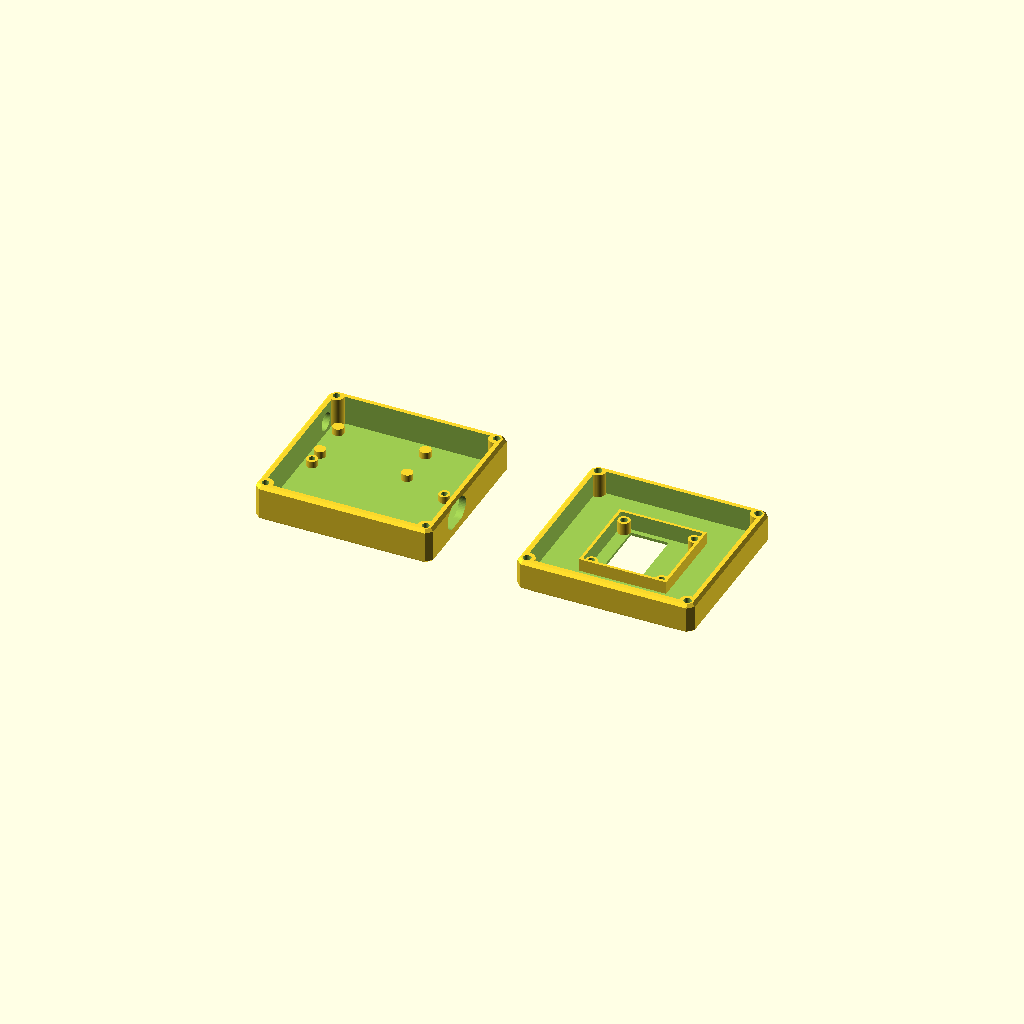
Cell 1: rendered with the file's own defaults.
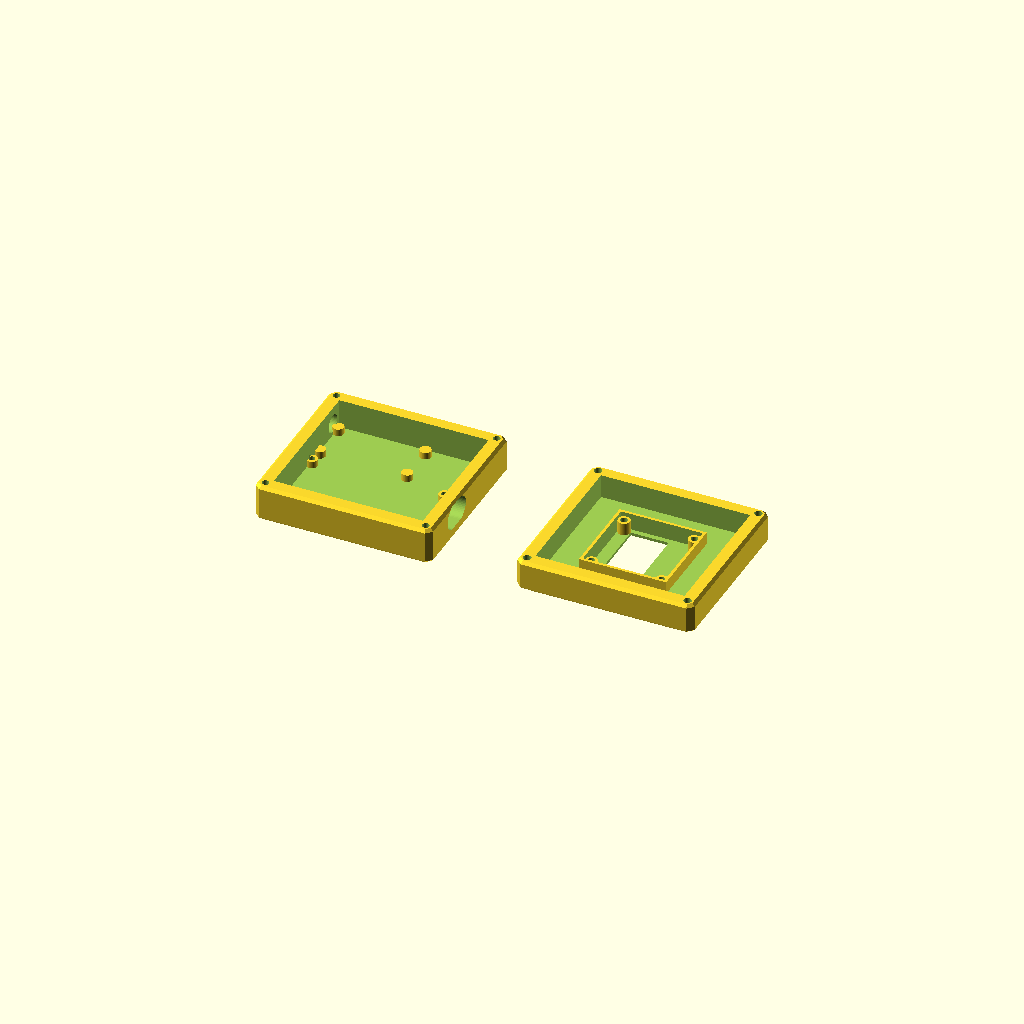
Cell 2 — wall set to 5, the other parameters unchanged.
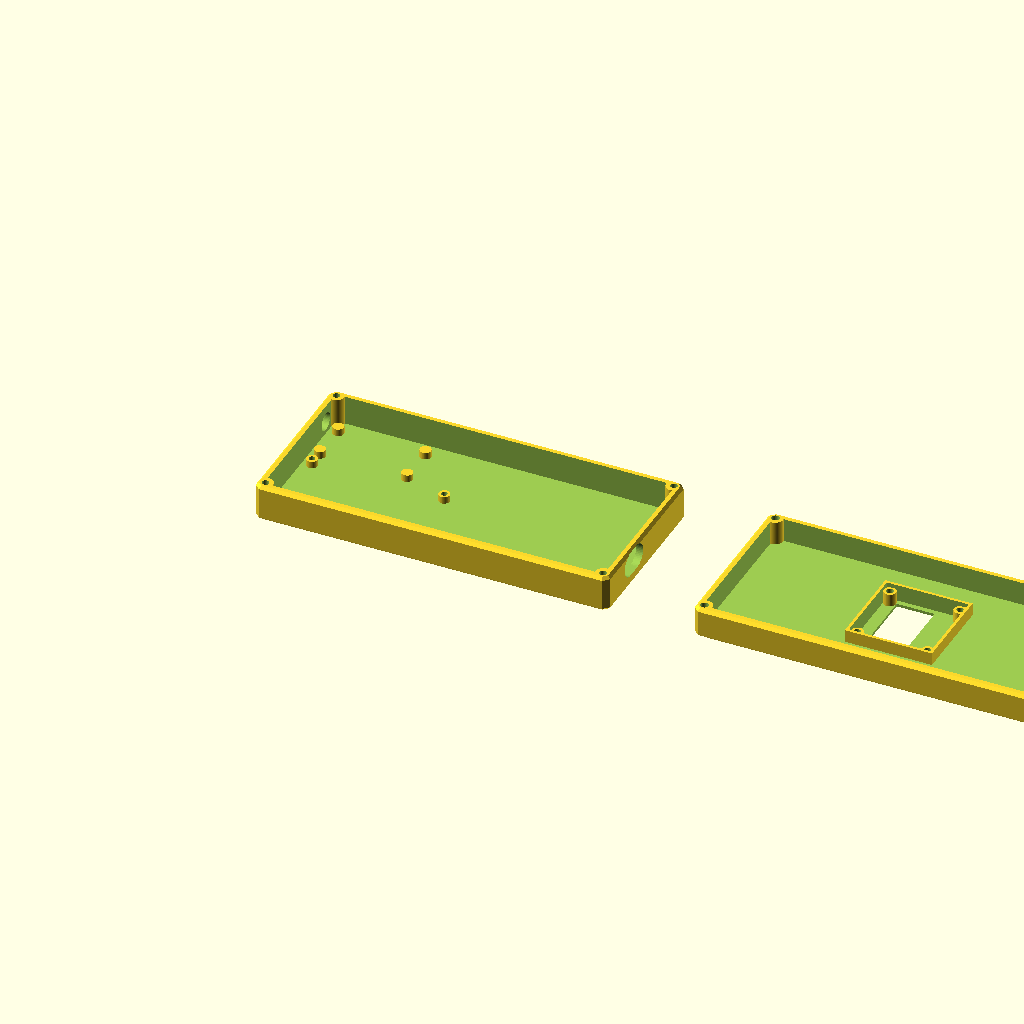
Cell 3: L = 126 (everything else at default).
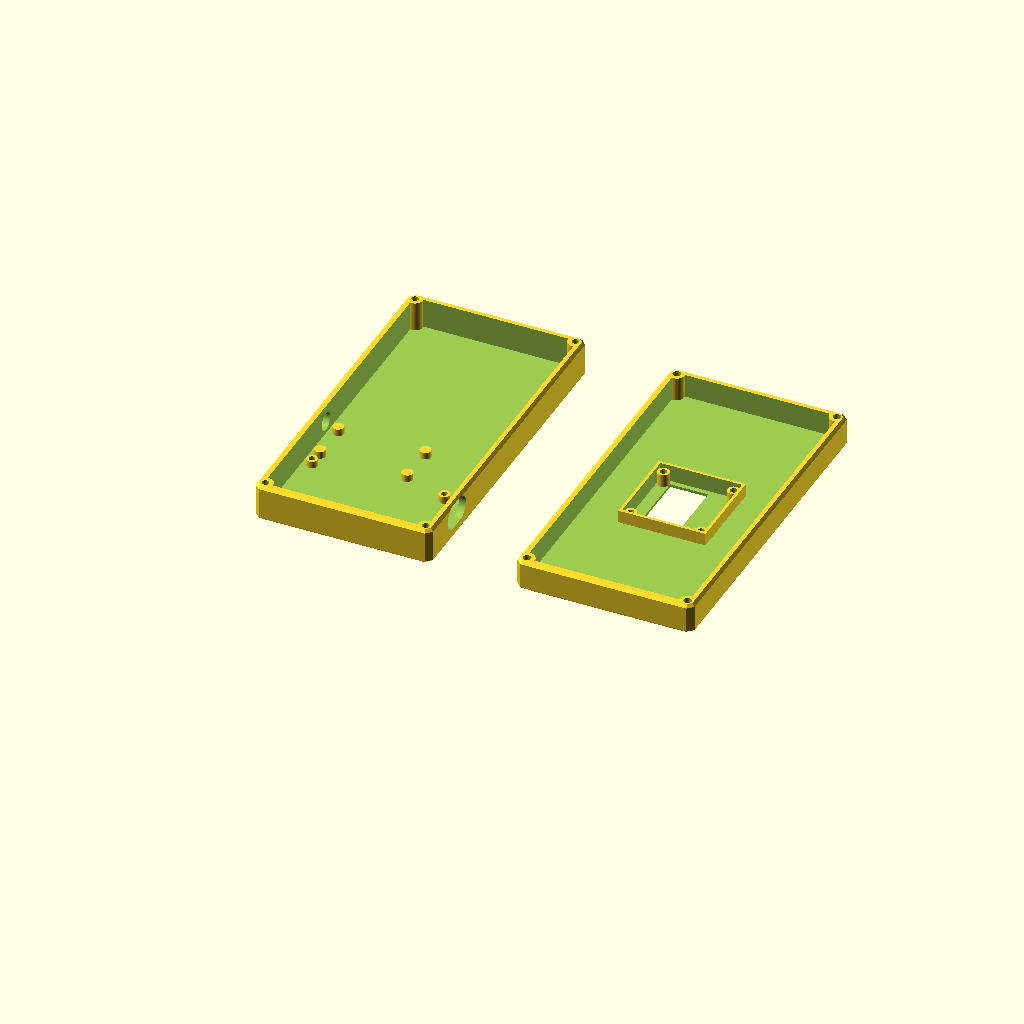
Cell 4: W = 120 (everything else at default).
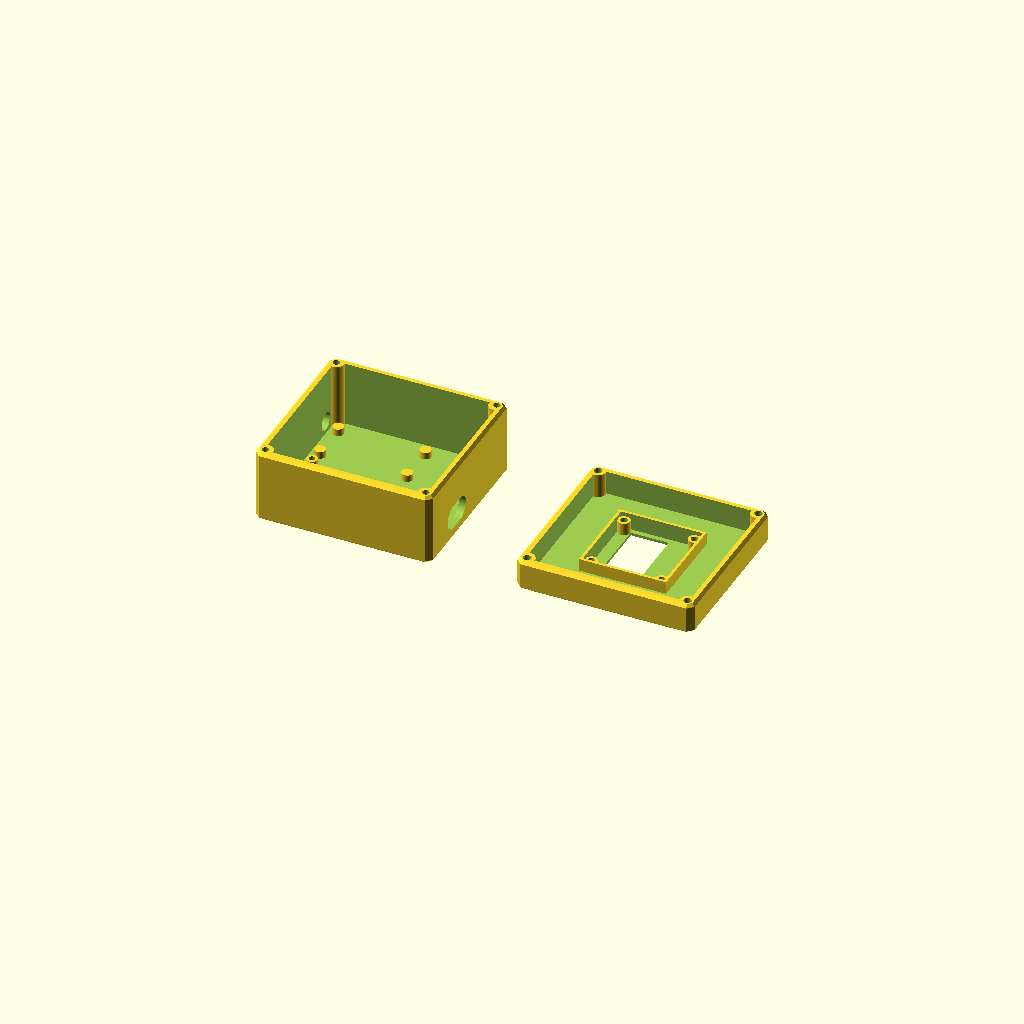
Cell 5 — H_bot set to 26, the other parameters unchanged.
All cells are drawn from one camera (rotation 55°, 0°, 25°, orthographic, colour scheme Cornfield), so only the parameter changes between them.
Source of the model, cad/caseLora/case_Lora_3D_5.scad:
// LoRa + ESP32 case - COMPACT revision
// One file, both parts:   part = "bottom" | "lid" | "both"
//   OpenSCAD -D 'part="lid"' -o lid.csg cad/caseLora/case_Lora_3D_5.scad
//
// Shrunk from 75 x 70 x 30 (case_Lora_3D_3 + _4) to 63 x 60 x 24.
// Same component placeholders, repacked:
//   - ESP32 rotated 90 deg: long axis on X, so its USB-C exits the x=L wall
//     instead of y=0, which frees the whole y=0..W side for the LoRa module.
//   - LoRa module stacked behind it on Y instead of beside it on X, so the
//     footprint is max(55,35) wide, not 28+35 wide.
//   - SMA stays on x=0, USB-C on x=L -> connectors on opposite walls.
// Corner screw bosses are kept at inset 3 (same scheme as the old parts) and
// both boards start at y=6, past the 2.75 boss radius, so nothing collides.

part = "both";          // "bottom" | "lid" | "both"
$fn  = 48;

/* ================= shared ================= */
wall    = 2.5;
floor_t = 2.5;
L = 63;                 // x
W = 60;                 // y
H_bot = 13;             // bottom height
H_lid = 11;             // lid height
gap   = 30;             // "both" preview separation on x

corner_cut = 2.0;       // 45 deg vertical corner chamfer
top_cham   = 1.0;
bot_cham   = 1.0;

// case-closing screws - bottom turrets and lid bosses share these
screw_pos   = [[3,3],[L-3,3],[L-3,W-3],[3,W-3]];
boss_d      = 5.5;
tap_d       = 2.5;      // bottom: self-tapping for M3
screw_clear = 2.8;      // lid: through hole
csk_d       = 6.2;
csk_h       = 1.8;

/* ================= components ================= */
// ESP32 devkit, long axis on X
esp     = [55,28];
esp_org = [4,6];        // y=6 clears the y=3 bosses (3 + 2.75)
esp_h   = 6;            // clearance above its standoffs
esp_hole_off   = [2,2]; // mount holes, inset from board corner
esp_hole_pitch = [47,24];

// DX-LR02 433T22D
lora     = [35,18];
lora_org = [4,36];

stand_h = 2.5;          // board standoff height
pad_d   = 4.0;
pad_hole_d = 2.2;

// SMA barrel through the x=0 wall, on the LoRa module edge
sma_d = 6.45;
sma_y = lora_org[1] + 14;
sma_z = 7;

// USB-C through the x=L wall, on the ESP32 short edge
usb_y = esp_org[1] + esp[1]/2;
usb_z = 8;
usb_d = 8.5;            // slot height
usb_w = 5.5;            // slot width (hull separation)

/* ---------- OLED 128x32, carried by the lid ---------- */
oled_island  = [31,31,7];
oled_org     = [(L-oled_island[0])/2, (W-oled_island[1])/2];
oled_pocket  = [29,29,8];
oled_win     = [13.5,25.5,4];
oled_win_off = [5.3,2.75];
oled_post_off   = 3;
oled_post_pitch = 25;
oled_post_d     = 4.4;  // 4.0 is exactly tangent to the pocket wall
                        // (zero-width contact = non-manifold)
oled_post_hole  = 2.5;
oled_post_top   = 5.5;
oled_floor_keep = 2;    // floor left solid under the posts (blind holes)
oled_post_pos = [ for(i=[0,1], j=[0,1])
    [oled_org[0]+oled_post_off+i*oled_post_pitch,
     oled_org[1]+oled_post_off+j*oled_post_pitch] ];

/* ================= shell ================= */
module foot2d(){
    polygon([[corner_cut,0],[L-corner_cut,0],
             [L,corner_cut],[L,W-corner_cut],
             [L-corner_cut,W],[corner_cut,W],
             [0,W-corner_cut],[0,corner_cut]]);
}

module envelope(h){
    hull(){
        linear_extrude(0.01) offset(delta=-bot_cham) foot2d();
        translate([0,0,bot_cham]) linear_extrude(h-bot_cham-top_cham) foot2d();
        translate([0,0,h-0.01]) linear_extrude(0.01) offset(delta=-top_cham) foot2d();
    }
}

/* ================= bottom ================= */
module esp_hole_pos(){
    for(i=[0,1], j=[0,1])
        translate([esp_org[0]+esp_hole_off[0]+i*esp_hole_pitch[0],
                   esp_org[1]+esp_hole_off[1]+j*esp_hole_pitch[1],0]) children();
}

module lora_pad_pos(){
    for(i=[0,1], j=[0,1])
        translate([lora_org[0]+2+i*(lora[0]-4),
                   lora_org[1]+2+j*(lora[1]-4),0]) children();
}

module sma_cut(){
    translate([-1,sma_y,sma_z]) rotate([0,90,0])
        cylinder(h=wall+2, d=sma_d);
}

module usb_cut(){
    translate([L-wall-1,usb_y,usb_z]) rotate([0,90,0])
        hull(){
            translate([0, usb_w/2,0]) cylinder(h=wall+2, d=usb_d);
            translate([0,-usb_w/2,0]) cylinder(h=wall+2, d=usb_d);
        }
}

module bottom(){
    difference(){
        intersection(){
            union(){
                difference(){
                    cube([L,W,H_bot]);
                    translate([wall,wall,floor_t])
                        cube([L-2*wall, W-2*wall, H_bot]);
                    sma_cut();
                    usb_cut();
                }
                // screw turrets, full height, welded to floor and wall
                for(p=screw_pos) translate([p[0],p[1],0]) cylinder(h=H_bot, d=boss_d);
                // board standoffs
                esp_hole_pos()  cylinder(h=floor_t+stand_h, d=pad_d);
                lora_pad_pos()  cylinder(h=floor_t+stand_h, d=pad_d);
            }
            envelope(H_bot);
        }
        // drilled last so the turrets/pads are solid before cutting
        for(p=screw_pos) translate([p[0],p[1],floor_t]) cylinder(h=H_bot, d=tap_d);
        esp_hole_pos() translate([0,0,floor_t])
            cylinder(h=stand_h+1, d=pad_hole_d);
    }
}

/* ================= lid ================= */
module oled_cut(){
    translate([oled_org[0]+1, oled_org[1]+1, 1]) cube(oled_pocket);
    translate([oled_org[0]+oled_win_off[0],
               oled_org[1]+oled_win_off[1], -1]) cube(oled_win);
}

module oled_posts(){
    for(p=oled_post_pos) translate([p[0],p[1],0]) cylinder(h=oled_post_top, d=oled_post_d);
}

module oled_post_holes(){
    for(p=oled_post_pos) translate([p[0],p[1],oled_floor_keep])
        cylinder(h=oled_post_top-oled_floor_keep+1, d=oled_post_hole);
}

module lid_screw_holes(){
    for(p=screw_pos) translate([p[0],p[1],0]){
        translate([0,0,-1]) cylinder(h=H_lid+2, d=screw_clear);
        translate([0,0,-0.01]) cylinder(h=csk_h, d1=csk_d, d2=screw_clear);
    }
}

module lid(){
    difference(){
        intersection(){
            union(){
                difference(){
                    cube([L,W,H_lid]);
                    // cavity, minus the solid island that carries the OLED
                    difference(){
                        translate([wall,wall,floor_t])
                            cube([L-2*wall, W-2*wall, H_lid]);
                        translate([oled_org[0],oled_org[1],0]) cube(oled_island);
                    }
                    oled_cut();
                }
                for(p=screw_pos) translate([p[0],p[1],0]) cylinder(h=H_lid, d=boss_d);
                oled_posts();
            }
            envelope(H_lid);
        }
        lid_screw_holes();
        oled_post_holes();
    }
}

/* ================= output ================= */
if(part=="bottom") bottom();
else if(part=="lid") lid();
else { bottom(); translate([L+gap,0,0]) lid(); }
Customizer parameters (derived from the source; name, type, default, range or options):
part: string, default "both"
wall: number, default 2.5
floor_t: number, default 2.5
L: number, default 63
W: number, default 60
H_bot: number, default 13
H_lid: number, default 11
gap: number, default 30
corner_cut: number, default 2
top_cham: number, default 1
bot_cham: number, default 1
boss_d: number, default 5.5
tap_d: number, default 2.5
screw_clear: number, default 2.8
csk_d: number, default 6.2
csk_h: number, default 1.8
esp: vector, default [55, 28]
esp_org: vector, default [4, 6]
esp_h: number, default 6
esp_hole_off: vector, default [2, 2]
esp_hole_pitch: vector, default [47, 24]
lora: vector, default [35, 18]
lora_org: vector, default [4, 36]
stand_h: number, default 2.5
pad_d: number, default 4
pad_hole_d: number, default 2.2
sma_d: number, default 6.45
sma_z: number, default 7
usb_z: number, default 8
usb_d: number, default 8.5
usb_w: number, default 5.5
oled_island: vector, default [31, 31, 7]
oled_pocket: vector, default [29, 29, 8]
oled_win: vector, default [13.5, 25.5, 4]
oled_win_off: vector, default [5.3, 2.75]
oled_post_off: number, default 3
oled_post_pitch: number, default 25
oled_post_d: number, default 4.4
oled_post_hole: number, default 2.5
oled_post_top: number, default 5.5
oled_floor_keep: number, default 2
